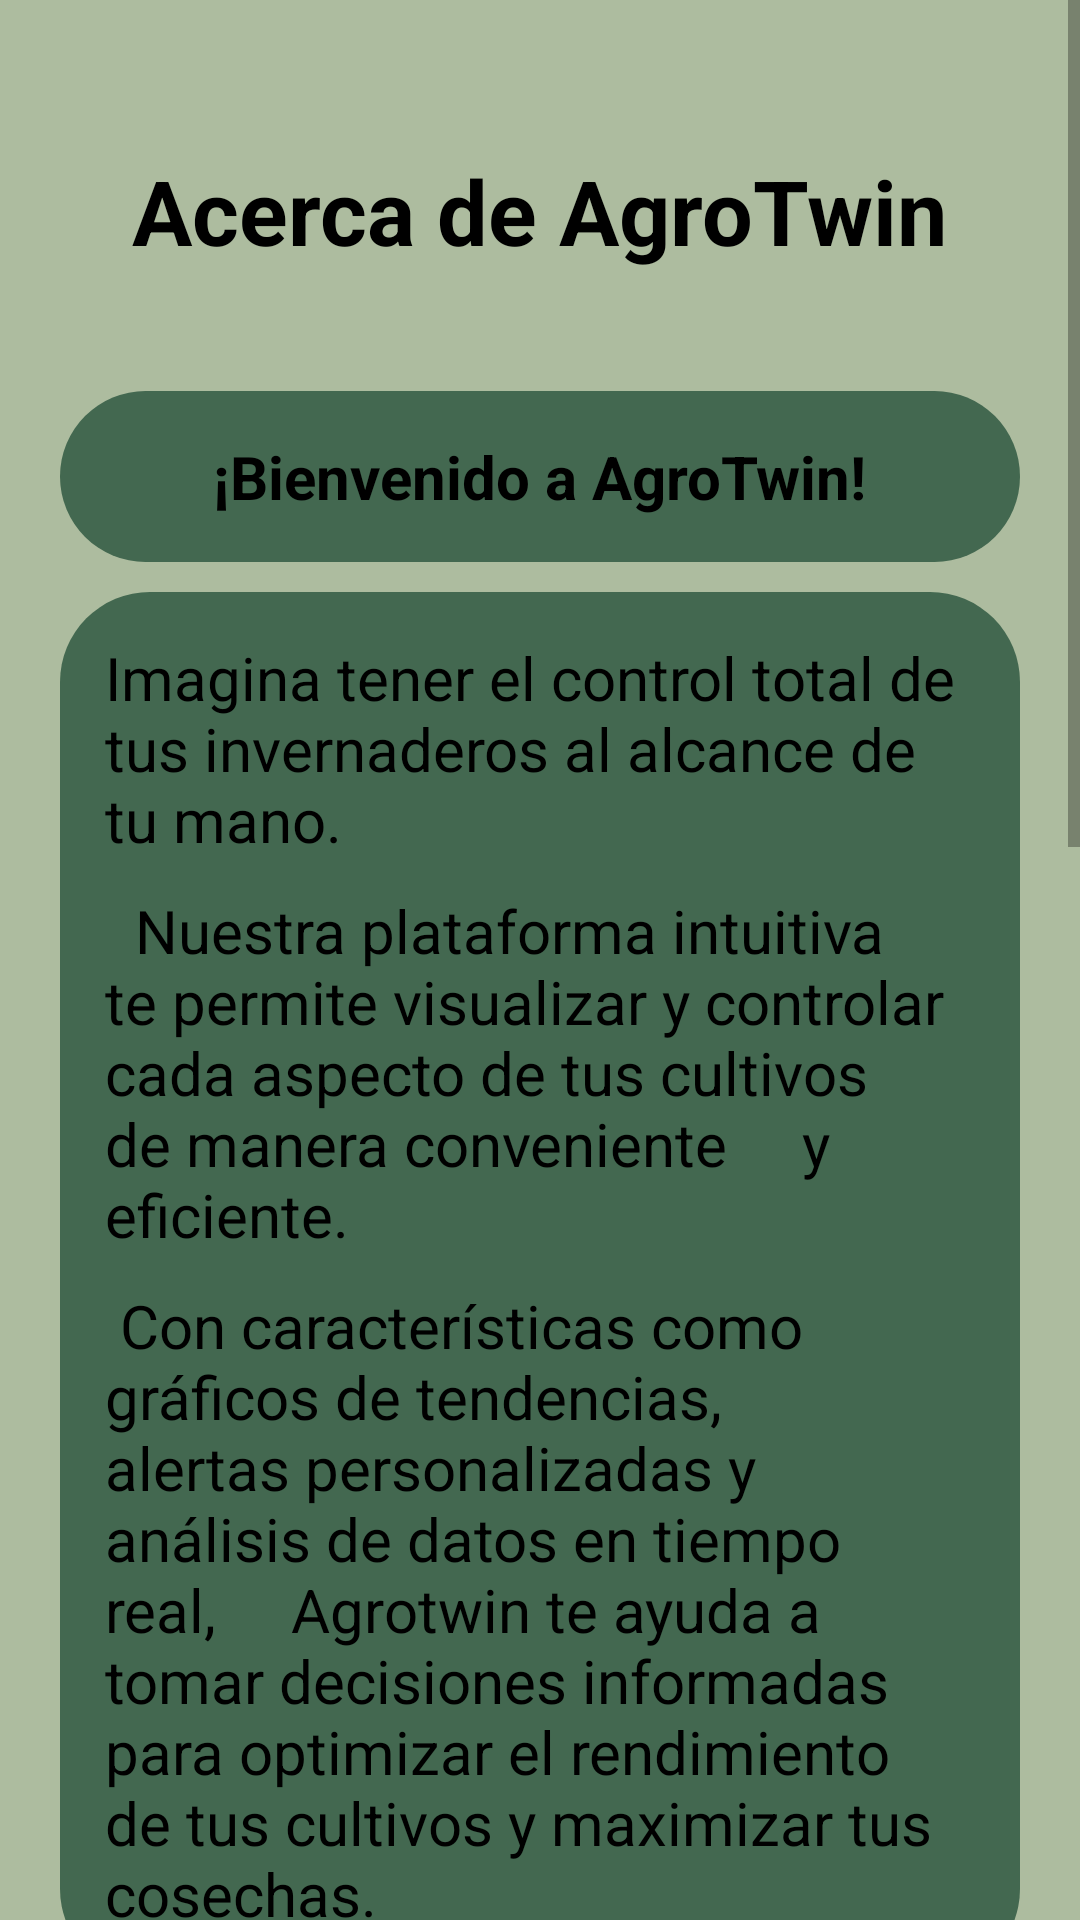

Layout XML and referenced resources for this Android screen:
<!-- AndroidManifest.xml: application theme Theme.NavigationDrawer -->
<!-- res/layout/fragment_about.xml -->
<?xml version="1.0" encoding="utf-8"?>
<LinearLayout xmlns:android="http://schemas.android.com/apk/res/android"
    xmlns:tools="http://schemas.android.com/tools"
    android:layout_width="match_parent"
    android:layout_height="match_parent"
    android:orientation="vertical"
    android:background="@color/background_main"
    tools:context=".usecases.home.pages.AboutFragment"
    tools:ignore="ExtraText">



    <ScrollView
        android:layout_width="match_parent"
        android:layout_height="wrap_content">

        <LinearLayout
            android:layout_width="match_parent"
            android:layout_height="wrap_content"
            android:orientation="vertical">



            <TextView
                android:layout_width="wrap_content"
                android:layout_height="wrap_content"
                android:layout_gravity="center"
                android:layout_marginTop="50dp"
                android:text="@string/AcercaDe"
                android:textColor="@color/black"
                android:textSize="30sp"
                android:textStyle="bold">
            </TextView>

            <LinearLayout
                android:background="@drawable/background_bar"
                android:layout_width="match_parent"
                android:layout_height="wrap_content"
                android:layout_marginStart="20dp"
                android:layout_marginEnd="20dp"
                android:layout_marginTop="40dp"

                android:orientation="vertical"
                android:padding="15dp">






                <TextView
                    android:layout_width="wrap_content"
                    android:layout_height="wrap_content"
                    android:text="@string/InfoAgroTwin"
                    android:textColor="@color/black"
                    android:textSize="20sp"
                    android:layout_gravity="center"
                    android:textStyle="bold"


                    >


                </TextView>






            </LinearLayout>

            <LinearLayout
                android:background="@drawable/background_bar"
                android:layout_width="match_parent"
                android:layout_height="wrap_content"
                android:layout_marginStart="20dp"
                android:layout_marginEnd="20dp"
                android:layout_marginTop="10dp"
                android:orientation="vertical"
                android:padding="15dp">






                <TextView
                    android:layout_width="wrap_content"
                    android:layout_height="wrap_content"
                    android:text="@string/queEsAgroTwin1"
                    android:textColor="@color/black"
                    android:textSize="20sp"

                    >


                </TextView>

                <TextView
                    android:layout_width="wrap_content"
                    android:layout_height="wrap_content"
                    android:text="@string/queEsAgroTwin2"
                    android:textColor="@color/black"
                    android:textSize="20sp"
                    android:layout_marginTop="10dp"

                    >


                </TextView>

                <TextView
                    android:layout_width="wrap_content"
                    android:layout_height="wrap_content"
                    android:text="@string/queEsAgroTwin3"
                    android:textColor="@color/black"
                    android:textSize="20sp"
                    android:layout_marginTop="10dp"

                    >


                </TextView>






            </LinearLayout>


            <LinearLayout
                android:background="@drawable/background_bar"
                android:layout_width="match_parent"
                android:layout_height="wrap_content"
                android:layout_marginStart="20dp"
                android:layout_marginEnd="20dp"
                android:layout_marginTop="10dp"
                android:orientation="vertical"
                android:padding="15dp">






                <TextView
                    android:layout_width="wrap_content"
                    android:layout_height="wrap_content"
                    android:text="@string/EquipoYColaboradores"
                    android:textColor="@color/black"
                    android:textSize="20sp"
                    android:layout_gravity="center"
                    android:textStyle="bold"


                    >


                </TextView>


                </LinearLayout>


            <LinearLayout
                android:background="@drawable/background_bar"
                android:layout_width="match_parent"
                android:layout_height="wrap_content"
                android:layout_marginStart="20dp"
                android:layout_marginEnd="20dp"
                android:layout_marginTop="10dp"
                android:layout_marginBottom="60dp"
                android:orientation="vertical"
                android:padding="15dp">

                <TextView
                    android:layout_width="wrap_content"
                    android:layout_height="wrap_content"
                    android:text="@string/EquipoYColaboradores2"
                    android:textColor="@color/black"
                    android:textSize="20sp"

                    > </TextView>

                <TextView
                    android:layout_width="wrap_content"
                    android:layout_height="wrap_content"
                    android:text="@string/EquipoYColaboradores3"
                    android:textColor="@color/black"
                    android:textSize="20sp"
                    android:layout_marginTop="10dp"

                    >


                </TextView>

                <TextView
                    android:layout_width="wrap_content"
                    android:layout_height="wrap_content"
                    android:text="@string/Desarrolladores"
                    android:textColor="@color/black"
                    android:textSize="20sp"
                    android:textStyle="bold"
                    android:layout_marginTop="10dp"

                    >


                </TextView>

                <TextView
                    android:layout_width="wrap_content"
                    android:layout_height="wrap_content"
                    android:text="@string/EquipoYColaboradores4"
                    android:textColor="@color/black"
                    android:textSize="20sp"
                    android:layout_marginTop="10dp"> </TextView>
                <TextView
                    android:layout_width="wrap_content"
                    android:layout_height="wrap_content"
                    android:text="@string/EquipoYColaboradores5"
                    android:textColor="@color/black"
                    android:textSize="20sp"
                    android:layout_marginTop="10dp"> </TextView>
                <TextView
                    android:layout_width="wrap_content"
                    android:layout_height="wrap_content"
                    android:text="@string/EquipoYColaboradores7"
                    android:textColor="@color/black"
                    android:textSize="20sp"
                    android:layout_marginTop="10dp"> </TextView>

                <TextView
                    android:layout_width="wrap_content"
                    android:layout_height="wrap_content"
                    android:text="@string/Desarrolladores2"
                    android:textColor="@color/black"
                    android:textSize="20sp"
                    android:textStyle="bold"
                    android:layout_marginTop="10dp"> </TextView>

                <TextView
                    android:layout_width="wrap_content"
                    android:layout_height="wrap_content"
                    android:text="@string/EquipoYColaboradores6"
                    android:textColor="@color/black"
                    android:textSize="20sp"
                    android:layout_marginTop="10dp"> </TextView>

                <TextView
                    android:layout_width="wrap_content"
                    android:layout_height="wrap_content"
                    android:text="@string/EquipoDiseño2"
                    android:textColor="@color/black"
                    android:textSize="20sp"
                    android:layout_marginTop="10dp"> </TextView>


                <TextView
                    android:layout_width="wrap_content"
                    android:layout_height="wrap_content"
                    android:text="@string/DiseñoYComunicación"
                    android:textColor="@color/black"
                    android:textSize="20sp"
                    android:textStyle="bold"
                    android:layout_marginTop="10dp"
                    />

                <TextView
                    android:layout_width="wrap_content"
                    android:layout_height="wrap_content"
                    android:text="@string/EquipoDiseño"
                    android:textColor="@color/black"
                    android:textSize="20sp"
                    android:layout_marginTop="10dp"> </TextView>

                <TextView
                    android:layout_width="wrap_content"
                    android:layout_height="wrap_content"
                    android:text="@string/EquipoDiseño2"
                    android:textColor="@color/black"
                    android:textSize="20sp"
                    android:layout_marginTop="10dp"> </TextView>





            </LinearLayout>




















        </LinearLayout>


    </ScrollView>


</LinearLayout>
<!-- resources referenced by this layout -->
<resources>
  <color name="background_main">@color/background_login_light</color>
  <color name="black">#FF000000</color>
  <!-- drawable background_bar (drawable) -->
  <?xml version="1.0" encoding="utf-8"?>
  <shape  xmlns:android="http://schemas.android.com/apk/res/android"
      android:shape="rectangle">
  
      <solid android:color="@color/bar"></solid>
      <corners android:radius="30dp"></corners>
  
  </shape>
  <string name="AcercaDe">Acerca de AgroTwin</string>
  <string name="Desarrolladores">Desarrolladores principales:</string>
  <string name="Desarrolladores2">Desarrolladores colaboradores:</string>
  <string name="EquipoYColaboradores">Equipo y Colaboradores</string>
  <string name="EquipoYColaboradores2">Al equipo de prácticas y a los propios trabajadores de Hispasec al completo,     mencionando a Luciano Miguel Tobaria y al sector de desarrollo y comunicación por hacerlo posible.</string>
  <string name="EquipoYColaboradores3">Reconocimiento en la participación de AgroTwin: </string>
  <string name="EquipoYColaboradores4" translatable="false">-Adolfo Pérez-gascón Valls</string>
  <string name="EquipoYColaboradores5" translatable="false">-Adrián Carmona gálvez</string>
  <string name="EquipoYColaboradores6" translatable="false">-Karina Dudinskikh</string>
  <string name="EquipoYColaboradores7" translatable="false">-David Pimentel Salazar</string>
  <string name="InfoAgroTwin">¡Bienvenido a AgroTwin!</string>
  <string name="queEsAgroTwin1">Imagina tener el control total de tus invernaderos al alcance de tu mano.</string>
  <string name="queEsAgroTwin2">"  Nuestra plataforma intuitiva te permite visualizar y controlar cada aspecto de tus cultivos de manera conveniente     y eficiente."</string>
  <string name="queEsAgroTwin3">" Con características como gráficos de tendencias, alertas personalizadas y análisis de datos en tiempo real,     Agrotwin te ayuda a tomar decisiones informadas para optimizar el rendimiento de tus cultivos y maximizar tus cosechas."</string>
  <style name="Theme.NavigationDrawer" parent="Theme.MaterialComponents.DayNight.DarkActionBar">
          
          <item name="colorPrimary">@color/background_login_light</item>
          <item name="colorPrimaryVariant">@color/lavender</item>
          <item name="colorOnPrimary">@color/white</item>
          
          <item name="colorSecondary">@color/teal_200</item>
          <item name="colorSecondaryVariant">@color/teal_700</item>
          <item name="colorOnSecondary">@color/black</item>
          
          <item name="android:statusBarColor">?attr/colorPrimaryVariant</item>
          
      </style>
  <color name="background_login_light">#ADBC9F</color>
  <color name="bar">@color/background_login_light2</color>
  <color name="lavender">#9C27B0</color>
  <color name="white">#FFFFFFFF</color>
  <color name="teal_200">#FF03DAC5</color>
  <color name="teal_700">#FF018786</color>
  <color name="background_login_light2">#436850</color>
</resources>
